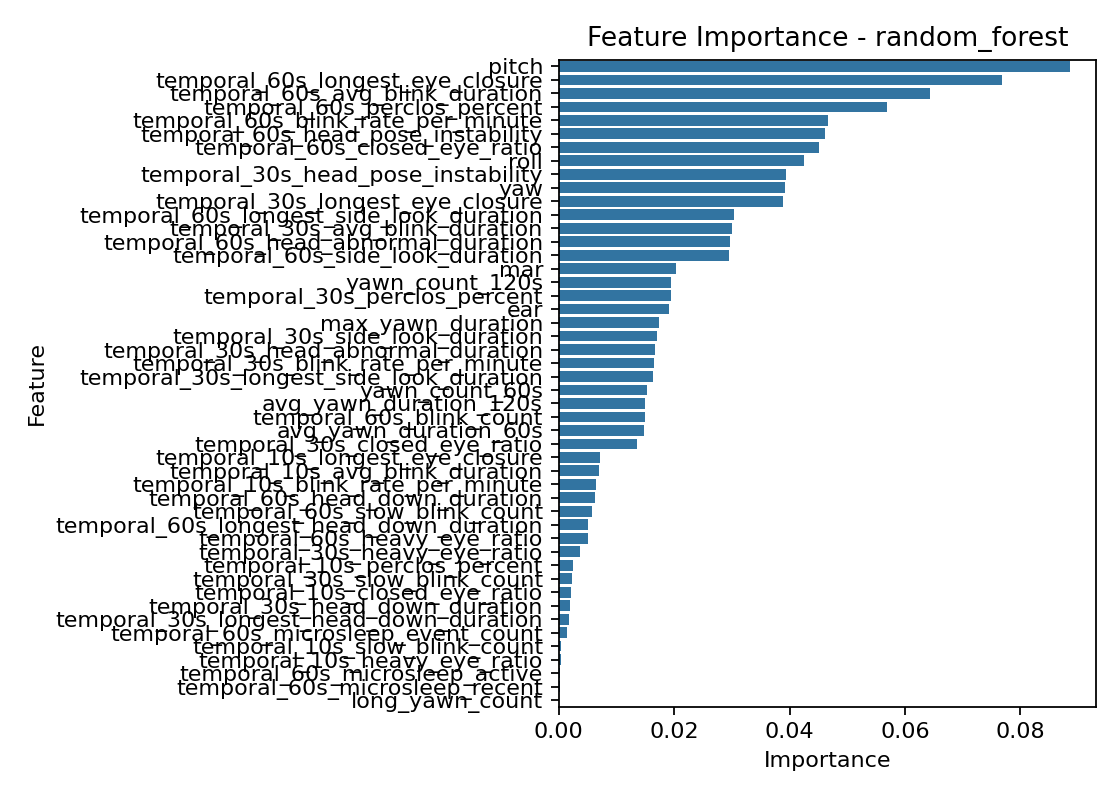

Data behind this chart, as committed beside it:
feature, importance
pitch, 0.08867
temporal_60s_longest_eye_closure, 0.0769
temporal_60s_avg_blink_duration, 0.06431
temporal_60s_perclos_percent, 0.05685
temporal_60s_blink_rate_per_minute, 0.04661
temporal_60s_head_pose_instability, 0.04619
temporal_60s_closed_eye_ratio, 0.04506
roll, 0.04252
temporal_30s_head_pose_instability, 0.03936
yaw, 0.03916
temporal_30s_longest_eye_closure, 0.03889
temporal_60s_longest_side_look_duration, 0.03043
temporal_30s_avg_blink_duration, 0.02996
temporal_60s_head_abnormal_duration, 0.0297
temporal_60s_side_look_duration, 0.02954
mar, 0.02031
yawn_count_120s, 0.01952
temporal_30s_perclos_percent, 0.01942
ear, 0.01911
max_yawn_duration, 0.01731
temporal_30s_side_look_duration, 0.017
temporal_30s_head_abnormal_duration, 0.01674
temporal_30s_blink_rate_per_minute, 0.01651
temporal_30s_longest_side_look_duration, 0.01628
yawn_count_60s, 0.01529
avg_yawn_duration_120s, 0.01505
temporal_60s_blink_count, 0.01494
avg_yawn_duration_60s, 0.01483
temporal_30s_closed_eye_ratio, 0.01356
temporal_10s_longest_eye_closure, 0.007143
temporal_10s_avg_blink_duration, 0.006984
temporal_10s_blink_rate_per_minute, 0.006526
temporal_60s_head_down_duration, 0.006254
temporal_60s_slow_blink_count, 0.005754
temporal_60s_longest_head_down_duration, 0.005167
temporal_60s_heavy_eye_ratio, 0.00511
temporal_30s_heavy_eye_ratio, 0.003619
temporal_10s_perclos_percent, 0.002448
temporal_30s_slow_blink_count, 0.002292
temporal_10s_closed_eye_ratio, 0.00212
temporal_30s_head_down_duration, 0.001899
temporal_30s_longest_head_down_duration, 0.001786
temporal_60s_microsleep_event_count, 0.001457
temporal_10s_slow_blink_count, 0.0004794
temporal_10s_heavy_eye_ratio, 0.0003852
temporal_60s_microsleep_active, 0.0003074
temporal_60s_microsleep_recent, 0.0002265
long_yawn_count, 0.0
